Run: headless pygame with SDL's dummy video driver; simulated clock (each Clock.tick advances the game by its frame time, no real sleeping); random seed 0; keys injected as events and as key.get_pressed() state; mouse plan: one left click at the window centre at the start of phase 2, then a move to the lower-right quarter at the start of phase 3.
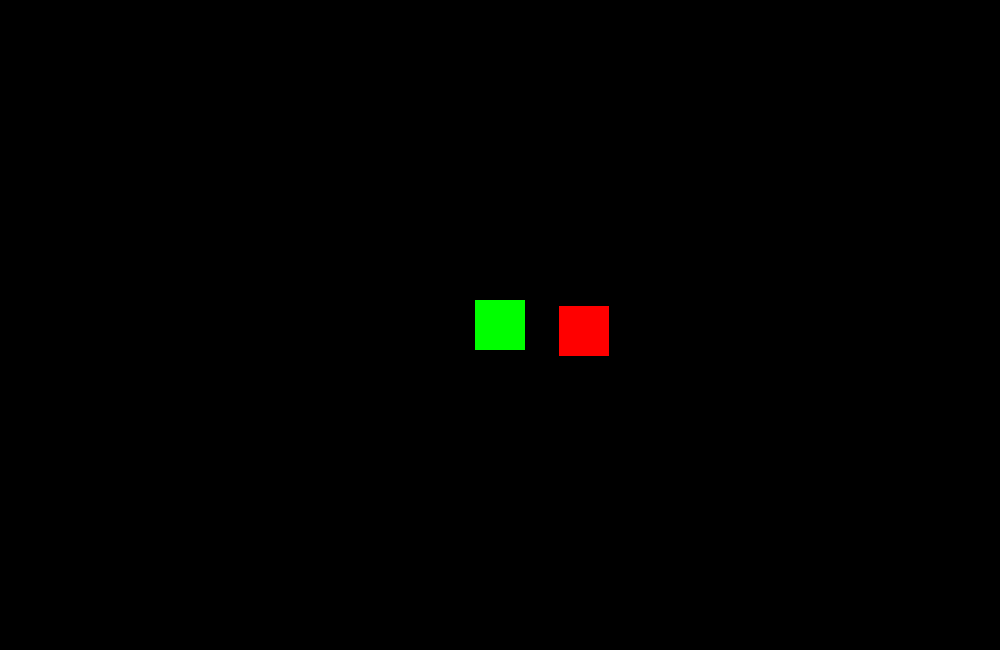
Frame 1 of 4 · flips 1–60 · no input
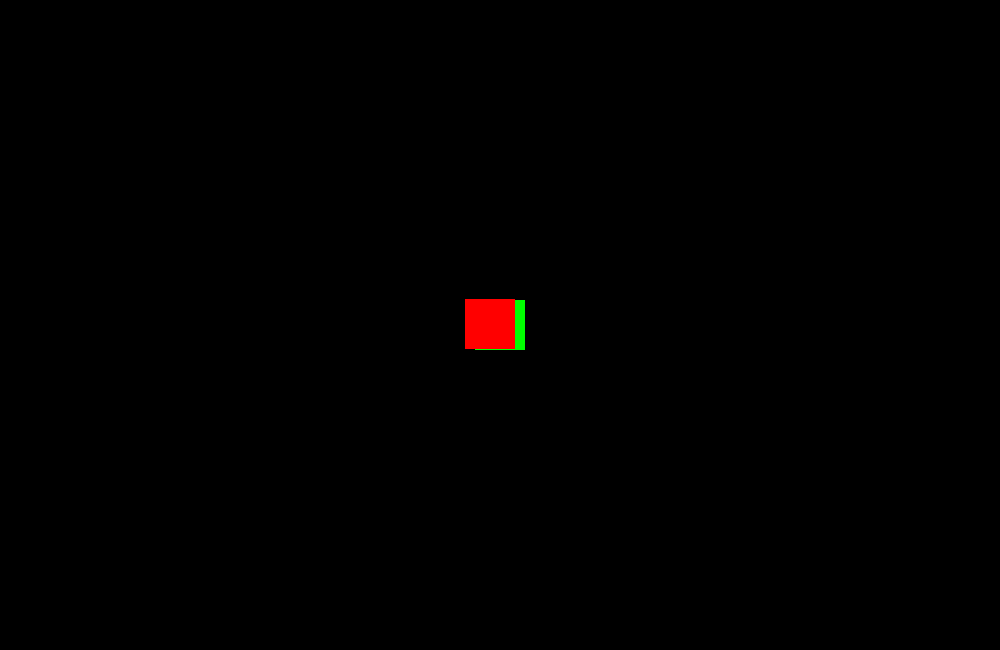
Frame 2 of 4 · flips 61–180 · clicked the window centre · tapped SPACE, RETURN · held RIGHT (→), D
Frame 3 of 4 · flips 181–300 · moved the mouse to the lower-right quarter · held DOWN (↓), S · screen unchanged from frame 2, image omitted
Frame 4 of 4 · flips 301–420 · held LEFT (←), A, UP (↑), W · screen unchanged from frame 3, image omitted

The pygame program that drew these frames:

import pygame as pg
import sys
from os import path
import math
import random as r

vec = pg.math.Vector2


class Player(pg.sprite.Sprite):
    def __init__(self):
        pg.sprite.Sprite.__init__(self)
        self.image = pg.Surface((50, 50))
        self.image.fill(GREEN)
        self.rect = self.image.get_rect()
        self.rect.center = (WIDTH / 2, HEIGHT / 2)

    def update(self):
        self.vx, self.vy = 0, 0
        keystate = pg.key.get_pressed()
        if keystate[pg.K_UP]:
            self.vy += 5
        if keystate[pg.K_DOWN]:
            self.vy += -5
        if keystate[pg.K_RIGHT]:
            self.vx += 5
        if keystate[pg.K_LEFT]:
            self.vx += -5


class Mob(pg.sprite.Sprite):
    def __init__(self):
        pg.sprite.Sprite.__init__(self)
        self.image = pg.Surface((50, 50))
        self.image.fill(RED)
        self.rect = self.image.get_rect()
        self.pos = vec(r.randint(0, WIDTH), r.randint(0, HEIGHT))
        self.vel = vec(MAXSPEED, 0).rotate(r.uniform(0, 360))
        self.acc = vec(0, 0)
        self.rect.center = self.pos

    def followMouse(self):
        mousePos = pg.mouse.get_pos()
        plpos = player.rect.center
        self.acc = (plpos - self.pos).normalize()

    def update(self):
        self.followMouse()
        self.vel += self.acc
        if self.vel.length() > MAXSPEED:
            self.vel.scale_to_length(MAXSPEED)
        self.pos += self.vel
        self.rect.center = self.pos
        if self.pos.x > WIDTH:
            self.pos.x = 0
        if self.pos.x < 0:
            self.pos.x = WIDTH
        if self.pos.y > HEIGHT:
            self.pos.y = 0
        if self.pos.y < 0:
            self.pos.y = HEIGHT


MAXSPEED = 5
WHITE = (255, 255, 255)
BLACK = (0, 0, 0)
DARKGREY = (40, 40, 40)
LIGHTGREY = (100, 100, 100)
GREEN = (0, 255, 0)
RED = (255, 0, 0)
YELLOW = (255, 255, 0)

WIDTH = 1000
HEIGHT = 650
FPS = 60
TITLE = "Movement"
BGCOLOR = WHITE

pg.init()
pg.mixer.init()
screen = pg.display.set_mode((WIDTH, HEIGHT))
pg.display.set_caption(TITLE)
clock = pg.time.Clock()

allSprites = pg.sprite.Group()

player = Player()
mob = Mob()

allSprites.add(player)
allSprites.add(mob)

running = True
while running:
    clock.tick(FPS)
    for event in pg.event.get():
        if event.type == pg.QUIT:
            running = False
    allSprites.update()
    screen.fill(BLACK)
    allSprites.draw(screen)
    pg.display.flip()

pg.quit()
